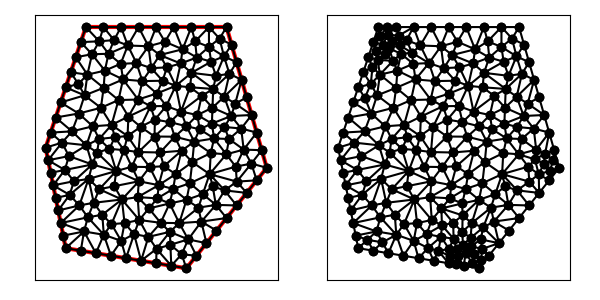

Source data for this figure (header and first rows):
1.200000000000000000e+01, 4.000000000000000000e+00, 1.600000000000000000e+01, 9.000000000000000000e+00, 1.400000000000000000e+01, 1.600000000000000000e+01, 7.000000000000000000e+00, 1.600000000000000000e+01, 5.000000000000000000e+00, 1.000000000000000000e+01, 6.000000000000000000e+00, 5.000000000000000000e+00, 5.750000000000000000e+00, 6.250000000000000000e+00, 6.909482758620689502e+00, 5.831896551724137900e+00, 7.101270113457359479e+00, 6.535323061596287175e+00, 6.586917624026017215e+00, 6.205739871106808359e+00, 0.000000000000000000e+00, 5.000000000000000000e-01
1.200000000000000000e+01, 4.000000000000000000e+00, 1.600000000000000000e+01, 9.000000000000000000e+00, 1.400000000000000000e+01, 1.600000000000000000e+01, 7.000000000000000000e+00, 1.600000000000000000e+01, 5.000000000000000000e+00, 1.000000000000000000e+01, 6.000000000000000000e+00, 5.000000000000000000e+00, 9.401819608926997418e+00, 5.699815831958904511e+00, 8.926541546904802615e+00, 6.247277969063112835e+00, 8.758756813283090636e+00, 5.365040879698548260e+00, 9.029039323038297482e+00, 5.770711560240187943e+00, 0.000000000000000000e+00, 4.477333633368201782e-01
1.200000000000000000e+01, 4.000000000000000000e+00, 1.600000000000000000e+01, 9.000000000000000000e+00, 1.400000000000000000e+01, 1.600000000000000000e+01, 7.000000000000000000e+00, 1.600000000000000000e+01, 5.000000000000000000e+00, 1.000000000000000000e+01, 6.000000000000000000e+00, 5.000000000000000000e+00, 5.250000000000000000e+00, 8.750000000000000000e+00, 5.956043462643678232e+00, 8.891208692528737245e+00, 5.125000000000000000e+00, 9.375000000000000000e+00, 5.443681154214559115e+00, 9.005402897509577897e+00, 0.000000000000000000e+00, 5.000000000000000000e-01
1.200000000000000000e+01, 4.000000000000000000e+00, 1.600000000000000000e+01, 9.000000000000000000e+00, 1.400000000000000000e+01, 1.600000000000000000e+01, 7.000000000000000000e+00, 1.600000000000000000e+01, 5.000000000000000000e+00, 1.000000000000000000e+01, 6.000000000000000000e+00, 5.000000000000000000e+00, 7.818965517241379004e+00, 6.663793103448275801e+00, 7.101270113457359479e+00, 6.535323061596287175e+00, 7.894916765755053412e+00, 5.667657550535077249e+00, 7.605050798817930335e+00, 6.288924571859880075e+00, 0.000000000000000000e+00, 4.874454119112404116e-01
1.200000000000000000e+01, 4.000000000000000000e+00, 1.600000000000000000e+01, 9.000000000000000000e+00, 1.400000000000000000e+01, 1.600000000000000000e+01, 7.000000000000000000e+00, 1.600000000000000000e+01, 5.000000000000000000e+00, 1.000000000000000000e+01, 6.000000000000000000e+00, 5.000000000000000000e+00, 7.138650252616612235e+00, 8.447824567489538694e+00, 6.675927560196194932e+00, 7.127501207639715730e+00, 7.394183340705902552e+00, 7.257352575075442402e+00, 7.069587051172902648e+00, 7.610892783401564721e+00, 0.000000000000000000e+00, 5.000000000000000000e-01
1.200000000000000000e+01, 4.000000000000000000e+00, 1.600000000000000000e+01, 9.000000000000000000e+00, 1.400000000000000000e+01, 1.600000000000000000e+01, 7.000000000000000000e+00, 1.600000000000000000e+01, 5.000000000000000000e+00, 1.000000000000000000e+01, 6.000000000000000000e+00, 5.000000000000000000e+00, 5.375000000000000000e+00, 8.125000000000000000e+00, 5.500000000000000000e+00, 7.500000000000000000e+00, 6.195384190076452136e+00, 7.652862094143682903e+00, 5.690128063358817379e+00, 7.759287364714560375e+00, 0.000000000000000000e+00, 5.000000000000000000e-01
1.200000000000000000e+01, 4.000000000000000000e+00, 1.600000000000000000e+01, 9.000000000000000000e+00, 1.400000000000000000e+01, 1.600000000000000000e+01, 7.000000000000000000e+00, 1.600000000000000000e+01, 5.000000000000000000e+00, 1.000000000000000000e+01, 6.000000000000000000e+00, 5.000000000000000000e+00, 7.348764294376691986e+00, 1.106321907587364528e+01, 8.281051858217646000e+00, 1.113192607803591372e+01, 7.749632300156660492e+00, 1.198330172246656744e+01, 7.793149484250332826e+00, 1.139281562545870941e+01, 0.000000000000000000e+00, 5.000000000000000000e-01
1.200000000000000000e+01, 4.000000000000000000e+00, 1.600000000000000000e+01, 9.000000000000000000e+00, 1.400000000000000000e+01, 1.600000000000000000e+01, 7.000000000000000000e+00, 1.600000000000000000e+01, 5.000000000000000000e+00, 1.000000000000000000e+01, 6.000000000000000000e+00, 5.000000000000000000e+00, 6.646265486411885526e+00, 1.170002354869243000e+01, 6.313475562795725082e+00, 1.081217481240142497e+01, 7.348764294376691986e+00, 1.106321907587364528e+01, 6.769501781194768419e+00, 1.119180581232249949e+01, 0.000000000000000000e+00, 5.000000000000000000e-01
1.200000000000000000e+01, 4.000000000000000000e+00, 1.600000000000000000e+01, 9.000000000000000000e+00, 1.400000000000000000e+01, 1.600000000000000000e+01, 7.000000000000000000e+00, 1.600000000000000000e+01, 5.000000000000000000e+00, 1.000000000000000000e+01, 6.000000000000000000e+00, 5.000000000000000000e+00, 9.637931034482758008e+00, 8.327586206896551602e+00, 8.511764228606352845e+00, 8.838081317937492187e+00, 8.415032674292973525e+00, 8.083006534858593994e+00, 8.854909312460694792e+00, 8.416224686564211410e+00, 0.000000000000000000e+00, 5.000000000000000000e-01
1.200000000000000000e+01, 4.000000000000000000e+00, 1.600000000000000000e+01, 9.000000000000000000e+00, 1.400000000000000000e+01, 1.600000000000000000e+01, 7.000000000000000000e+00, 1.600000000000000000e+01, 5.000000000000000000e+00, 1.000000000000000000e+01, 6.000000000000000000e+00, 5.000000000000000000e+00, 9.658623743775088144e+00, 6.402796658115601502e+00, 8.926541546904802615e+00, 6.247277969063112835e+00, 9.401819608926997418e+00, 5.699815831958904511e+00, 9.328994966535629985e+00, 6.116630153045872653e+00, 0.000000000000000000e+00, 4.477333633368201782e-01
1.200000000000000000e+01, 4.000000000000000000e+00, 1.600000000000000000e+01, 9.000000000000000000e+00, 1.400000000000000000e+01, 1.600000000000000000e+01, 7.000000000000000000e+00, 1.600000000000000000e+01, 5.000000000000000000e+00, 1.000000000000000000e+01, 6.000000000000000000e+00, 5.000000000000000000e+00, 7.318965517241379004e+00, 9.163793103448275801e+00, 6.409482758620689502e+00, 8.331896551724138789e+00, 7.138650252616612235e+00, 8.447824567489538694e+00, 6.955699509492892396e+00, 8.647838074220651094e+00, 0.000000000000000000e+00, 5.000000000000000000e-01
1.200000000000000000e+01, 4.000000000000000000e+00, 1.600000000000000000e+01, 9.000000000000000000e+00, 1.400000000000000000e+01, 1.600000000000000000e+01, 7.000000000000000000e+00, 1.600000000000000000e+01, 5.000000000000000000e+00, 1.000000000000000000e+01, 6.000000000000000000e+00, 5.000000000000000000e+00, 1.050000000000000000e+01, 1.600000000000000000e+01, 9.625000000000000000e+00, 1.600000000000000000e+01, 1.011619337402824037e+01, 1.504524074414566215e+01, 1.008039779134274738e+01, 1.568174691471521953e+01, 1.000000000000000000e+00, 5.000000000000000000e-01
1.200000000000000000e+01, 4.000000000000000000e+00, 1.600000000000000000e+01, 9.000000000000000000e+00, 1.400000000000000000e+01, 1.600000000000000000e+01, 7.000000000000000000e+00, 1.600000000000000000e+01, 5.000000000000000000e+00, 1.000000000000000000e+01, 6.000000000000000000e+00, 5.000000000000000000e+00, 1.330117928680875217e+01, 1.199155710794976493e+01, 1.423183597709623882e+01, 1.157565981782137854e+01, 1.388166032574737230e+01, 1.253298392402334294e+01, 1.380489186321745443e+01, 1.203340028326482702e+01, 0.000000000000000000e+00, 5.000000000000000000e-01
1.200000000000000000e+01, 4.000000000000000000e+00, 1.600000000000000000e+01, 9.000000000000000000e+00, 1.400000000000000000e+01, 1.600000000000000000e+01, 7.000000000000000000e+00, 1.600000000000000000e+01, 5.000000000000000000e+00, 1.000000000000000000e+01, 6.000000000000000000e+00, 5.000000000000000000e+00, 6.409482758620689502e+00, 8.331896551724138789e+00, 5.375000000000000000e+00, 8.125000000000000000e+00, 6.195384190076452136e+00, 7.652862094143682903e+00, 5.993288982899048101e+00, 8.036586215289274193e+00, 0.000000000000000000e+00, 5.000000000000000000e-01
1.200000000000000000e+01, 4.000000000000000000e+00, 1.600000000000000000e+01, 9.000000000000000000e+00, 1.400000000000000000e+01, 1.600000000000000000e+01, 7.000000000000000000e+00, 1.600000000000000000e+01, 5.000000000000000000e+00, 1.000000000000000000e+01, 6.000000000000000000e+00, 5.000000000000000000e+00, 5.375000000000000000e+00, 8.125000000000000000e+00, 5.956043462643678232e+00, 8.891208692528737245e+00, 5.250000000000000000e+00, 8.750000000000000000e+00, 5.527014487547892152e+00, 8.588736230842911823e+00, 0.000000000000000000e+00, 5.000000000000000000e-01
1.200000000000000000e+01, 4.000000000000000000e+00, 1.600000000000000000e+01, 9.000000000000000000e+00, 1.400000000000000000e+01, 1.600000000000000000e+01, 7.000000000000000000e+00, 1.600000000000000000e+01, 5.000000000000000000e+00, 1.000000000000000000e+01, 6.000000000000000000e+00, 5.000000000000000000e+00, 5.956043462643678232e+00, 8.891208692528737245e+00, 7.318965517241379004e+00, 9.163793103448275801e+00, 6.159482758620689502e+00, 9.581896551724138789e+00, 6.478163912835249505e+00, 9.212299449233716686e+00, 0.000000000000000000e+00, 5.000000000000000000e-01
1.200000000000000000e+01, 4.000000000000000000e+00, 1.600000000000000000e+01, 9.000000000000000000e+00, 1.400000000000000000e+01, 1.600000000000000000e+01, 7.000000000000000000e+00, 1.600000000000000000e+01, 5.000000000000000000e+00, 1.000000000000000000e+01, 6.000000000000000000e+00, 5.000000000000000000e+00, 7.138650252616612235e+00, 8.447824567489538694e+00, 8.511764228606352845e+00, 8.838081317937492187e+00, 7.318965517241379004e+00, 9.163793103448275801e+00, 7.656459999488114399e+00, 8.816566329625102227e+00, 0.000000000000000000e+00, 5.000000000000000000e-01
1.200000000000000000e+01, 4.000000000000000000e+00, 1.600000000000000000e+01, 9.000000000000000000e+00, 1.400000000000000000e+01, 1.600000000000000000e+01, 7.000000000000000000e+00, 1.600000000000000000e+01, 5.000000000000000000e+00, 1.000000000000000000e+01, 6.000000000000000000e+00, 5.000000000000000000e+00, 5.125000000000000000e+00, 9.375000000000000000e+00, 5.812783110967702171e+00, 1.025006932892370237e+01, 5.000000000000000000e+00, 1.000000000000000000e+01, 5.312594370322567094e+00, 9.875023109641233532e+00, 0.000000000000000000e+00, 5.000000000000000000e-01
1.200000000000000000e+01, 4.000000000000000000e+00, 1.600000000000000000e+01, 9.000000000000000000e+00, 1.400000000000000000e+01, 1.600000000000000000e+01, 7.000000000000000000e+00, 1.600000000000000000e+01, 5.000000000000000000e+00, 1.000000000000000000e+01, 6.000000000000000000e+00, 5.000000000000000000e+00, 6.909482758620689502e+00, 5.831896551724137900e+00, 7.894916765755053412e+00, 5.667657550535077249e+00, 7.101270113457359479e+00, 6.535323061596287175e+00, 7.301889879277701390e+00, 6.011625721285167145e+00, 0.000000000000000000e+00, 5.000000000000000000e-01
1.200000000000000000e+01, 4.000000000000000000e+00, 1.600000000000000000e+01, 9.000000000000000000e+00, 1.400000000000000000e+01, 1.600000000000000000e+01, 7.000000000000000000e+00, 1.600000000000000000e+01, 5.000000000000000000e+00, 1.000000000000000000e+01, 6.000000000000000000e+00, 5.000000000000000000e+00, 5.956043462643678232e+00, 8.891208692528737245e+00, 5.375000000000000000e+00, 8.125000000000000000e+00, 6.409482758620689502e+00, 8.331896551724138789e+00, 5.913508740421455911e+00, 8.449368414750958678e+00, 0.000000000000000000e+00, 5.000000000000000000e-01
1.200000000000000000e+01, 4.000000000000000000e+00, 1.600000000000000000e+01, 9.000000000000000000e+00, 1.400000000000000000e+01, 1.600000000000000000e+01, 7.000000000000000000e+00, 1.600000000000000000e+01, 5.000000000000000000e+00, 1.000000000000000000e+01, 6.000000000000000000e+00, 5.000000000000000000e+00, 7.101270113457359479e+00, 6.535323061596287175e+00, 7.394183340705902552e+00, 7.257352575075442402e+00, 6.675927560196194932e+00, 7.127501207639715730e+00, 7.057127004786484470e+00, 6.973392281437148732e+00, 0.000000000000000000e+00, 5.000000000000000000e-01
1.200000000000000000e+01, 4.000000000000000000e+00, 1.600000000000000000e+01, 9.000000000000000000e+00, 1.400000000000000000e+01, 1.600000000000000000e+01, 7.000000000000000000e+00, 1.600000000000000000e+01, 5.000000000000000000e+00, 1.000000000000000000e+01, 6.000000000000000000e+00, 5.000000000000000000e+00, 7.318965517241379004e+00, 9.163793103448275801e+00, 5.956043462643678232e+00, 8.891208692528737245e+00, 6.409482758620689502e+00, 8.331896551724138789e+00, 6.561497246168582542e+00, 8.795632782567050612e+00, 0.000000000000000000e+00, 5.000000000000000000e-01
1.200000000000000000e+01, 4.000000000000000000e+00, 1.600000000000000000e+01, 9.000000000000000000e+00, 1.400000000000000000e+01, 1.600000000000000000e+01, 7.000000000000000000e+00, 1.600000000000000000e+01, 5.000000000000000000e+00, 1.000000000000000000e+01, 6.000000000000000000e+00, 5.000000000000000000e+00, 5.812783110967702171e+00, 1.025006932892370237e+01, 5.125000000000000000e+00, 9.375000000000000000e+00, 6.159482758620689502e+00, 9.581896551724138789e+00, 5.699088623196129966e+00, 9.735655293549280387e+00, 0.000000000000000000e+00, 5.000000000000000000e-01
1.200000000000000000e+01, 4.000000000000000000e+00, 1.600000000000000000e+01, 9.000000000000000000e+00, 1.400000000000000000e+01, 1.600000000000000000e+01, 7.000000000000000000e+00, 1.600000000000000000e+01, 5.000000000000000000e+00, 1.000000000000000000e+01, 6.000000000000000000e+00, 5.000000000000000000e+00, 5.125000000000000000e+00, 9.375000000000000000e+00, 5.956043462643678232e+00, 8.891208692528737245e+00, 6.159482758620689502e+00, 9.581896551724138789e+00, 5.746842073754788949e+00, 9.282701748084290827e+00, 0.000000000000000000e+00, 5.000000000000000000e-01
1.200000000000000000e+01, 4.000000000000000000e+00, 1.600000000000000000e+01, 9.000000000000000000e+00, 1.400000000000000000e+01, 1.600000000000000000e+01, 7.000000000000000000e+00, 1.600000000000000000e+01, 5.000000000000000000e+00, 1.000000000000000000e+01, 6.000000000000000000e+00, 5.000000000000000000e+00, 5.625000000000000000e+00, 6.875000000000000000e+00, 6.195384190076452136e+00, 7.652862094143682903e+00, 5.500000000000000000e+00, 7.500000000000000000e+00, 5.773461396692151304e+00, 7.342620698047894301e+00, 0.000000000000000000e+00, 5.000000000000000000e-01
1.200000000000000000e+01, 4.000000000000000000e+00, 1.600000000000000000e+01, 9.000000000000000000e+00, 1.400000000000000000e+01, 1.600000000000000000e+01, 7.000000000000000000e+00, 1.600000000000000000e+01, 5.000000000000000000e+00, 1.000000000000000000e+01, 6.000000000000000000e+00, 5.000000000000000000e+00, 5.500000000000000000e+00, 1.150000000000000000e+01, 5.250000000000000000e+00, 1.075000000000000000e+01, 6.313475562795725082e+00, 1.081217481240142497e+01, 5.687825187598574139e+00, 1.102072493746714166e+01, 0.000000000000000000e+00, 5.000000000000000000e-01
1.200000000000000000e+01, 4.000000000000000000e+00, 1.600000000000000000e+01, 9.000000000000000000e+00, 1.400000000000000000e+01, 1.600000000000000000e+01, 7.000000000000000000e+00, 1.600000000000000000e+01, 5.000000000000000000e+00, 1.000000000000000000e+01, 6.000000000000000000e+00, 5.000000000000000000e+00, 7.138650252616612235e+00, 8.447824567489538694e+00, 6.195384190076452136e+00, 7.652862094143682903e+00, 6.675927560196194932e+00, 7.127501207639715730e+00, 6.669987334296419768e+00, 7.742729289757645184e+00, 0.000000000000000000e+00, 5.000000000000000000e-01
1.200000000000000000e+01, 4.000000000000000000e+00, 1.600000000000000000e+01, 9.000000000000000000e+00, 1.400000000000000000e+01, 1.600000000000000000e+01, 7.000000000000000000e+00, 1.600000000000000000e+01, 5.000000000000000000e+00, 1.000000000000000000e+01, 6.000000000000000000e+00, 5.000000000000000000e+00, 7.668569912043880166e+00, 7.933713982408775678e+00, 7.394183340705902552e+00, 7.257352575075442402e+00, 8.794736717920285329e+00, 7.423218871367835092e+00, 7.952496656890022386e+00, 7.538095142950684391e+00, 0.000000000000000000e+00, 5.000000000000000000e-01
1.200000000000000000e+01, 4.000000000000000000e+00, 1.600000000000000000e+01, 9.000000000000000000e+00, 1.400000000000000000e+01, 1.600000000000000000e+01, 7.000000000000000000e+00, 1.600000000000000000e+01, 5.000000000000000000e+00, 1.000000000000000000e+01, 6.000000000000000000e+00, 5.000000000000000000e+00, 6.675927560196194932e+00, 7.127501207639715730e+00, 5.625000000000000000e+00, 6.875000000000000000e+00, 5.750000000000000000e+00, 6.250000000000000000e+00, 6.016975853398730756e+00, 6.750833735879905539e+00, 0.000000000000000000e+00, 5.000000000000000000e-01
1.200000000000000000e+01, 4.000000000000000000e+00, 1.600000000000000000e+01, 9.000000000000000000e+00, 1.400000000000000000e+01, 1.600000000000000000e+01, 7.000000000000000000e+00, 1.600000000000000000e+01, 5.000000000000000000e+00, 1.000000000000000000e+01, 6.000000000000000000e+00, 5.000000000000000000e+00, 7.668569912043880166e+00, 7.933713982408775678e+00, 8.415032674292973525e+00, 8.083006534858593994e+00, 8.511764228606352845e+00, 8.838081317937492187e+00, 8.198455604981068845e+00, 8.284933945068287287e+00, 0.000000000000000000e+00, 5.000000000000000000e-01
1.200000000000000000e+01, 4.000000000000000000e+00, 1.600000000000000000e+01, 9.000000000000000000e+00, 1.400000000000000000e+01, 1.600000000000000000e+01, 7.000000000000000000e+00, 1.600000000000000000e+01, 5.000000000000000000e+00, 1.000000000000000000e+01, 6.000000000000000000e+00, 5.000000000000000000e+00, 6.750000000000000000e+00, 4.875000000000000000e+00, 7.500000000000000000e+00, 4.750000000000000000e+00, 6.909482758620689502e+00, 5.831896551724137900e+00, 7.053160919540229834e+00, 5.152298850574712930e+00, 0.000000000000000000e+00, 3.555834721930996034e-01
1.200000000000000000e+01, 4.000000000000000000e+00, 1.600000000000000000e+01, 9.000000000000000000e+00, 1.400000000000000000e+01, 1.600000000000000000e+01, 7.000000000000000000e+00, 1.600000000000000000e+01, 5.000000000000000000e+00, 1.000000000000000000e+01, 6.000000000000000000e+00, 5.000000000000000000e+00, 8.172737334890294747e+00, 9.943468474929941792e+00, 7.559496309745883380e+00, 9.757696163328482442e+00, 8.511764228606352845e+00, 8.838081317937492187e+00, 8.081332624414176991e+00, 9.513081985398640583e+00, 0.000000000000000000e+00, 5.000000000000000000e-01
1.200000000000000000e+01, 4.000000000000000000e+00, 1.600000000000000000e+01, 9.000000000000000000e+00, 1.400000000000000000e+01, 1.600000000000000000e+01, 7.000000000000000000e+00, 1.600000000000000000e+01, 5.000000000000000000e+00, 1.000000000000000000e+01, 6.000000000000000000e+00, 5.000000000000000000e+00, 6.909482758620689502e+00, 5.831896551724137900e+00, 7.500000000000000000e+00, 4.750000000000000000e+00, 7.894916765755053412e+00, 5.667657550535077249e+00, 7.434799841458580971e+00, 5.416518034086405642e+00, 0.000000000000000000e+00, 4.990812234235383893e-01
1.200000000000000000e+01, 4.000000000000000000e+00, 1.600000000000000000e+01, 9.000000000000000000e+00, 1.400000000000000000e+01, 1.600000000000000000e+01, 7.000000000000000000e+00, 1.600000000000000000e+01, 5.000000000000000000e+00, 1.000000000000000000e+01, 6.000000000000000000e+00, 5.000000000000000000e+00, 5.875000000000000000e+00, 5.625000000000000000e+00, 6.000000000000000000e+00, 5.000000000000000000e+00, 6.909482758620689502e+00, 5.831896551724137900e+00, 6.261494252873563759e+00, 5.485632183908045967e+00, 0.000000000000000000e+00, 5.000000000000000000e-01
1.200000000000000000e+01, 4.000000000000000000e+00, 1.600000000000000000e+01, 9.000000000000000000e+00, 1.400000000000000000e+01, 1.600000000000000000e+01, 7.000000000000000000e+00, 1.600000000000000000e+01, 5.000000000000000000e+00, 1.000000000000000000e+01, 6.000000000000000000e+00, 5.000000000000000000e+00, 7.138650252616612235e+00, 8.447824567489538694e+00, 6.409482758620689502e+00, 8.331896551724138789e+00, 6.195384190076452136e+00, 7.652862094143682903e+00, 6.581172400437917958e+00, 8.144194404452452574e+00, 0.000000000000000000e+00, 5.000000000000000000e-01
1.200000000000000000e+01, 4.000000000000000000e+00, 1.600000000000000000e+01, 9.000000000000000000e+00, 1.400000000000000000e+01, 1.600000000000000000e+01, 7.000000000000000000e+00, 1.600000000000000000e+01, 5.000000000000000000e+00, 1.000000000000000000e+01, 6.000000000000000000e+00, 5.000000000000000000e+00, 6.195384190076452136e+00, 7.652862094143682903e+00, 5.625000000000000000e+00, 6.875000000000000000e+00, 6.675927560196194932e+00, 7.127501207639715730e+00, 6.165437250090882060e+00, 7.218454433927798952e+00, 0.000000000000000000e+00, 5.000000000000000000e-01
1.200000000000000000e+01, 4.000000000000000000e+00, 1.600000000000000000e+01, 9.000000000000000000e+00, 1.400000000000000000e+01, 1.600000000000000000e+01, 7.000000000000000000e+00, 1.600000000000000000e+01, 5.000000000000000000e+00, 1.000000000000000000e+01, 6.000000000000000000e+00, 5.000000000000000000e+00, 8.511764228606352845e+00, 8.838081317937492187e+00, 7.138650252616612235e+00, 8.447824567489538694e+00, 7.668569912043880166e+00, 7.933713982408775678e+00, 7.772994797755615082e+00, 8.406539955945268261e+00, 0.000000000000000000e+00, 5.000000000000000000e-01
1.200000000000000000e+01, 4.000000000000000000e+00, 1.600000000000000000e+01, 9.000000000000000000e+00, 1.400000000000000000e+01, 1.600000000000000000e+01, 7.000000000000000000e+00, 1.600000000000000000e+01, 5.000000000000000000e+00, 1.000000000000000000e+01, 6.000000000000000000e+00, 5.000000000000000000e+00, 8.794736717920285329e+00, 7.423218871367835092e+00, 7.394183340705902552e+00, 7.257352575075442402e+00, 7.818965517241379004e+00, 6.663793103448275801e+00, 8.002628525289189554e+00, 7.114788183297183544e+00, 0.000000000000000000e+00, 4.874454119112404116e-01
1.200000000000000000e+01, 4.000000000000000000e+00, 1.600000000000000000e+01, 9.000000000000000000e+00, 1.400000000000000000e+01, 1.600000000000000000e+01, 7.000000000000000000e+00, 1.600000000000000000e+01, 5.000000000000000000e+00, 1.000000000000000000e+01, 6.000000000000000000e+00, 5.000000000000000000e+00, 7.138650252616612235e+00, 8.447824567489538694e+00, 7.394183340705902552e+00, 7.257352575075442402e+00, 7.668569912043880166e+00, 7.933713982408775678e+00, 7.400467835122131355e+00, 7.879630374991251962e+00, 0.000000000000000000e+00, 5.000000000000000000e-01
1.200000000000000000e+01, 4.000000000000000000e+00, 1.600000000000000000e+01, 9.000000000000000000e+00, 1.400000000000000000e+01, 1.600000000000000000e+01, 7.000000000000000000e+00, 1.600000000000000000e+01, 5.000000000000000000e+00, 1.000000000000000000e+01, 6.000000000000000000e+00, 5.000000000000000000e+00, 8.275776770567059515e+00, 6.197659825119724353e+00, 7.818965517241379004e+00, 6.663793103448275801e+00, 7.894916765755053412e+00, 5.667657550535077249e+00, 7.996553017854496126e+00, 6.176370159701025209e+00, 0.000000000000000000e+00, 4.874454119112404116e-01
1.200000000000000000e+01, 4.000000000000000000e+00, 1.600000000000000000e+01, 9.000000000000000000e+00, 1.400000000000000000e+01, 1.600000000000000000e+01, 7.000000000000000000e+00, 1.600000000000000000e+01, 5.000000000000000000e+00, 1.000000000000000000e+01, 6.000000000000000000e+00, 5.000000000000000000e+00, 8.275776770567059515e+00, 6.197659825119724353e+00, 8.794736717920285329e+00, 7.423218871367835092e+00, 7.818965517241379004e+00, 6.663793103448275801e+00, 8.296493001909574616e+00, 6.761557266645279007e+00, 0.000000000000000000e+00, 4.874454119112404116e-01
1.200000000000000000e+01, 4.000000000000000000e+00, 1.600000000000000000e+01, 9.000000000000000000e+00, 1.400000000000000000e+01, 1.600000000000000000e+01, 7.000000000000000000e+00, 1.600000000000000000e+01, 5.000000000000000000e+00, 1.000000000000000000e+01, 6.000000000000000000e+00, 5.000000000000000000e+00, 8.897176881561330575e+00, 9.876672552172056641e+00, 9.075782762178915775e+00, 1.058192023312310504e+01, 8.443810351800051350e+00, 1.051792784880602305e+01, 8.805589998513433159e+00, 1.032550687803372824e+01, 0.000000000000000000e+00, 5.000000000000000000e-01
1.200000000000000000e+01, 4.000000000000000000e+00, 1.600000000000000000e+01, 9.000000000000000000e+00, 1.400000000000000000e+01, 1.600000000000000000e+01, 7.000000000000000000e+00, 1.600000000000000000e+01, 5.000000000000000000e+00, 1.000000000000000000e+01, 6.000000000000000000e+00, 5.000000000000000000e+00, 7.029819003838977842e+00, 1.011827605501009231e+01, 7.318965517241379004e+00, 9.163793103448275801e+00, 7.559496309745883380e+00, 9.757696163328482442e+00, 7.302760276942080964e+00, 9.679921773928951367e+00, 0.000000000000000000e+00, 5.000000000000000000e-01
1.200000000000000000e+01, 4.000000000000000000e+00, 1.600000000000000000e+01, 9.000000000000000000e+00, 1.400000000000000000e+01, 1.600000000000000000e+01, 7.000000000000000000e+00, 1.600000000000000000e+01, 5.000000000000000000e+00, 1.000000000000000000e+01, 6.000000000000000000e+00, 5.000000000000000000e+00, 7.348764294376691986e+00, 1.106321907587364528e+01, 7.029819003838977842e+00, 1.011827605501009231e+01, 7.662482021486249906e+00, 1.043103228370989655e+01, 7.347021773233973541e+00, 1.053750913819787804e+01, 0.000000000000000000e+00, 5.000000000000000000e-01
1.200000000000000000e+01, 4.000000000000000000e+00, 1.600000000000000000e+01, 9.000000000000000000e+00, 1.400000000000000000e+01, 1.600000000000000000e+01, 7.000000000000000000e+00, 1.600000000000000000e+01, 5.000000000000000000e+00, 1.000000000000000000e+01, 6.000000000000000000e+00, 5.000000000000000000e+00, 7.749632300156660492e+00, 1.198330172246656744e+01, 6.938886382210264436e+00, 1.260190908640558050e+01, 6.646265486411885526e+00, 1.170002354869243000e+01, 7.111594722926270151e+00, 1.209507811918819264e+01, 0.000000000000000000e+00, 5.000000000000000000e-01
1.200000000000000000e+01, 4.000000000000000000e+00, 1.600000000000000000e+01, 9.000000000000000000e+00, 1.400000000000000000e+01, 1.600000000000000000e+01, 7.000000000000000000e+00, 1.600000000000000000e+01, 5.000000000000000000e+00, 1.000000000000000000e+01, 6.000000000000000000e+00, 5.000000000000000000e+00, 8.281051858217646000e+00, 1.113192607803591372e+01, 7.348764294376691986e+00, 1.106321907587364528e+01, 7.662482021486249906e+00, 1.043103228370989655e+01, 7.764099391360194780e+00, 1.087539247920648400e+01, 0.000000000000000000e+00, 5.000000000000000000e-01
1.200000000000000000e+01, 4.000000000000000000e+00, 1.600000000000000000e+01, 9.000000000000000000e+00, 1.400000000000000000e+01, 1.600000000000000000e+01, 7.000000000000000000e+00, 1.600000000000000000e+01, 5.000000000000000000e+00, 1.000000000000000000e+01, 6.000000000000000000e+00, 5.000000000000000000e+00, 5.250000000000000000e+00, 1.075000000000000000e+01, 5.812783110967702171e+00, 1.025006932892370237e+01, 6.313475562795725082e+00, 1.081217481240142497e+01, 5.792086224587809085e+00, 1.060408138044170734e+01, 0.000000000000000000e+00, 5.000000000000000000e-01
1.200000000000000000e+01, 4.000000000000000000e+00, 1.600000000000000000e+01, 9.000000000000000000e+00, 1.400000000000000000e+01, 1.600000000000000000e+01, 7.000000000000000000e+00, 1.600000000000000000e+01, 5.000000000000000000e+00, 1.000000000000000000e+01, 6.000000000000000000e+00, 5.000000000000000000e+00, 7.029819003838977842e+00, 1.011827605501009231e+01, 6.159482758620689502e+00, 9.581896551724138789e+00, 7.318965517241379004e+00, 9.163793103448275801e+00, 6.836089093233681524e+00, 9.621321903394168373e+00, 0.000000000000000000e+00, 5.000000000000000000e-01
1.200000000000000000e+01, 4.000000000000000000e+00, 1.600000000000000000e+01, 9.000000000000000000e+00, 1.400000000000000000e+01, 1.600000000000000000e+01, 7.000000000000000000e+00, 1.600000000000000000e+01, 5.000000000000000000e+00, 1.000000000000000000e+01, 6.000000000000000000e+00, 5.000000000000000000e+00, 5.000000000000000000e+00, 1.000000000000000000e+01, 5.812783110967702171e+00, 1.025006932892370237e+01, 5.250000000000000000e+00, 1.075000000000000000e+01, 5.354261036989233169e+00, 1.033335644297456746e+01, 0.000000000000000000e+00, 5.000000000000000000e-01
1.200000000000000000e+01, 4.000000000000000000e+00, 1.600000000000000000e+01, 9.000000000000000000e+00, 1.400000000000000000e+01, 1.600000000000000000e+01, 7.000000000000000000e+00, 1.600000000000000000e+01, 5.000000000000000000e+00, 1.000000000000000000e+01, 6.000000000000000000e+00, 5.000000000000000000e+00, 7.029819003838977842e+00, 1.011827605501009231e+01, 5.812783110967702171e+00, 1.025006932892370237e+01, 6.159482758620689502e+00, 9.581896551724138789e+00, 6.334028291142456801e+00, 9.983413978552643897e+00, 0.000000000000000000e+00, 5.000000000000000000e-01
1.200000000000000000e+01, 4.000000000000000000e+00, 1.600000000000000000e+01, 9.000000000000000000e+00, 1.400000000000000000e+01, 1.600000000000000000e+01, 7.000000000000000000e+00, 1.600000000000000000e+01, 5.000000000000000000e+00, 1.000000000000000000e+01, 6.000000000000000000e+00, 5.000000000000000000e+00, 7.348764294376691986e+00, 1.106321907587364528e+01, 6.313475562795725082e+00, 1.081217481240142497e+01, 7.029819003838977842e+00, 1.011827605501009231e+01, 6.897352953670464082e+00, 1.066455664776172085e+01, 0.000000000000000000e+00, 5.000000000000000000e-01
1.200000000000000000e+01, 4.000000000000000000e+00, 1.600000000000000000e+01, 9.000000000000000000e+00, 1.400000000000000000e+01, 1.600000000000000000e+01, 7.000000000000000000e+00, 1.600000000000000000e+01, 5.000000000000000000e+00, 1.000000000000000000e+01, 6.000000000000000000e+00, 5.000000000000000000e+00, 7.029819003838977842e+00, 1.011827605501009231e+01, 6.313475562795725082e+00, 1.081217481240142497e+01, 5.812783110967702171e+00, 1.025006932892370237e+01, 6.385359225867468069e+00, 1.039350673211173870e+01, 0.000000000000000000e+00, 5.000000000000000000e-01
1.200000000000000000e+01, 4.000000000000000000e+00, 1.600000000000000000e+01, 9.000000000000000000e+00, 1.400000000000000000e+01, 1.600000000000000000e+01, 7.000000000000000000e+00, 1.600000000000000000e+01, 5.000000000000000000e+00, 1.000000000000000000e+01, 6.000000000000000000e+00, 5.000000000000000000e+00, 9.637931034482758008e+00, 8.327586206896551602e+00, 9.286772911059959057e+00, 9.050346986255096482e+00, 8.511764228606352845e+00, 8.838081317937492187e+00, 9.145489391383023303e+00, 8.738671503696380682e+00, 0.000000000000000000e+00, 5.000000000000000000e-01
1.200000000000000000e+01, 4.000000000000000000e+00, 1.600000000000000000e+01, 9.000000000000000000e+00, 1.400000000000000000e+01, 1.600000000000000000e+01, 7.000000000000000000e+00, 1.600000000000000000e+01, 5.000000000000000000e+00, 1.000000000000000000e+01, 6.000000000000000000e+00, 5.000000000000000000e+00, 9.286772911059959057e+00, 9.050346986255096482e+00, 8.897176881561330575e+00, 9.876672552172056641e+00, 8.511764228606352845e+00, 8.838081317937492187e+00, 8.898571340409214159e+00, 9.255033618788216287e+00, 0.000000000000000000e+00, 5.000000000000000000e-01
1.200000000000000000e+01, 4.000000000000000000e+00, 1.600000000000000000e+01, 9.000000000000000000e+00, 1.400000000000000000e+01, 1.600000000000000000e+01, 7.000000000000000000e+00, 1.600000000000000000e+01, 5.000000000000000000e+00, 1.000000000000000000e+01, 6.000000000000000000e+00, 5.000000000000000000e+00, 7.559496309745883380e+00, 9.757696163328482442e+00, 7.662482021486249906e+00, 1.043103228370989655e+01, 7.029819003838977842e+00, 1.011827605501009231e+01, 7.417265778357037043e+00, 1.010233483401615651e+01, 0.000000000000000000e+00, 5.000000000000000000e-01
1.200000000000000000e+01, 4.000000000000000000e+00, 1.600000000000000000e+01, 9.000000000000000000e+00, 1.400000000000000000e+01, 1.600000000000000000e+01, 7.000000000000000000e+00, 1.600000000000000000e+01, 5.000000000000000000e+00, 1.000000000000000000e+01, 6.000000000000000000e+00, 5.000000000000000000e+00, 9.727202884060501376e+00, 1.103686306174543397e+01, 1.041669128178796200e+01, 1.055494870142474007e+01, 1.043599503484158042e+01, 1.139593803928945448e+01, 1.019329640023001637e+01, 1.099591660081987676e+01, 0.000000000000000000e+00, 5.000000000000000000e-01
1.200000000000000000e+01, 4.000000000000000000e+00, 1.600000000000000000e+01, 9.000000000000000000e+00, 1.400000000000000000e+01, 1.600000000000000000e+01, 7.000000000000000000e+00, 1.600000000000000000e+01, 5.000000000000000000e+00, 1.000000000000000000e+01, 6.000000000000000000e+00, 5.000000000000000000e+00, 8.511764228606352845e+00, 8.838081317937492187e+00, 7.559496309745883380e+00, 9.757696163328482442e+00, 7.318965517241379004e+00, 9.163793103448275801e+00, 7.796742018531205076e+00, 9.253190194904751920e+00, 0.000000000000000000e+00, 5.000000000000000000e-01
1.200000000000000000e+01, 4.000000000000000000e+00, 1.600000000000000000e+01, 9.000000000000000000e+00, 1.400000000000000000e+01, 1.600000000000000000e+01, 7.000000000000000000e+00, 1.600000000000000000e+01, 5.000000000000000000e+00, 1.000000000000000000e+01, 6.000000000000000000e+00, 5.000000000000000000e+00, 7.662482021486249906e+00, 1.043103228370989655e+01, 7.559496309745883380e+00, 9.757696163328482442e+00, 8.172737334890294747e+00, 9.943468474929941792e+00, 7.798238555374143566e+00, 1.004406564065610752e+01, 0.000000000000000000e+00, 5.000000000000000000e-01
1.200000000000000000e+01, 4.000000000000000000e+00, 1.600000000000000000e+01, 9.000000000000000000e+00, 1.400000000000000000e+01, 1.600000000000000000e+01, 7.000000000000000000e+00, 1.600000000000000000e+01, 5.000000000000000000e+00, 1.000000000000000000e+01, 6.000000000000000000e+00, 5.000000000000000000e+00, 1.239272355741752385e+01, 1.030151012961994716e+01, 1.229571934849697357e+01, 9.283439037753471013e+00, 1.321494171347867486e+01, 9.731667560228277836e+00, 1.263446153979772468e+01, 9.772205575867230820e+00, 0.000000000000000000e+00, 5.000000000000000000e-01
1.200000000000000000e+01, 4.000000000000000000e+00, 1.600000000000000000e+01, 9.000000000000000000e+00, 1.400000000000000000e+01, 1.600000000000000000e+01, 7.000000000000000000e+00, 1.600000000000000000e+01, 5.000000000000000000e+00, 1.000000000000000000e+01, 6.000000000000000000e+00, 5.000000000000000000e+00, 5.500000000000000000e+00, 1.150000000000000000e+01, 6.646265486411885526e+00, 1.170002354869243000e+01, 5.750000000000000000e+00, 1.225000000000000000e+01, 5.965421828803961546e+00, 1.181667451623081000e+01, 0.000000000000000000e+00, 5.000000000000000000e-01
1.200000000000000000e+01, 4.000000000000000000e+00, 1.600000000000000000e+01, 9.000000000000000000e+00, 1.400000000000000000e+01, 1.600000000000000000e+01, 7.000000000000000000e+00, 1.600000000000000000e+01, 5.000000000000000000e+00, 1.000000000000000000e+01, 6.000000000000000000e+00, 5.000000000000000000e+00, 1.450000000000000000e+01, 1.425000000000000000e+01, 1.414396964780213750e+01, 1.367506275651489567e+01, 1.475000000000000000e+01, 1.337500000000000000e+01, 1.446465654926737976e+01, 1.376668758550496641e+01, 1.000000000000000000e+00, 5.000000000000000000e-01
... 249 more rows
